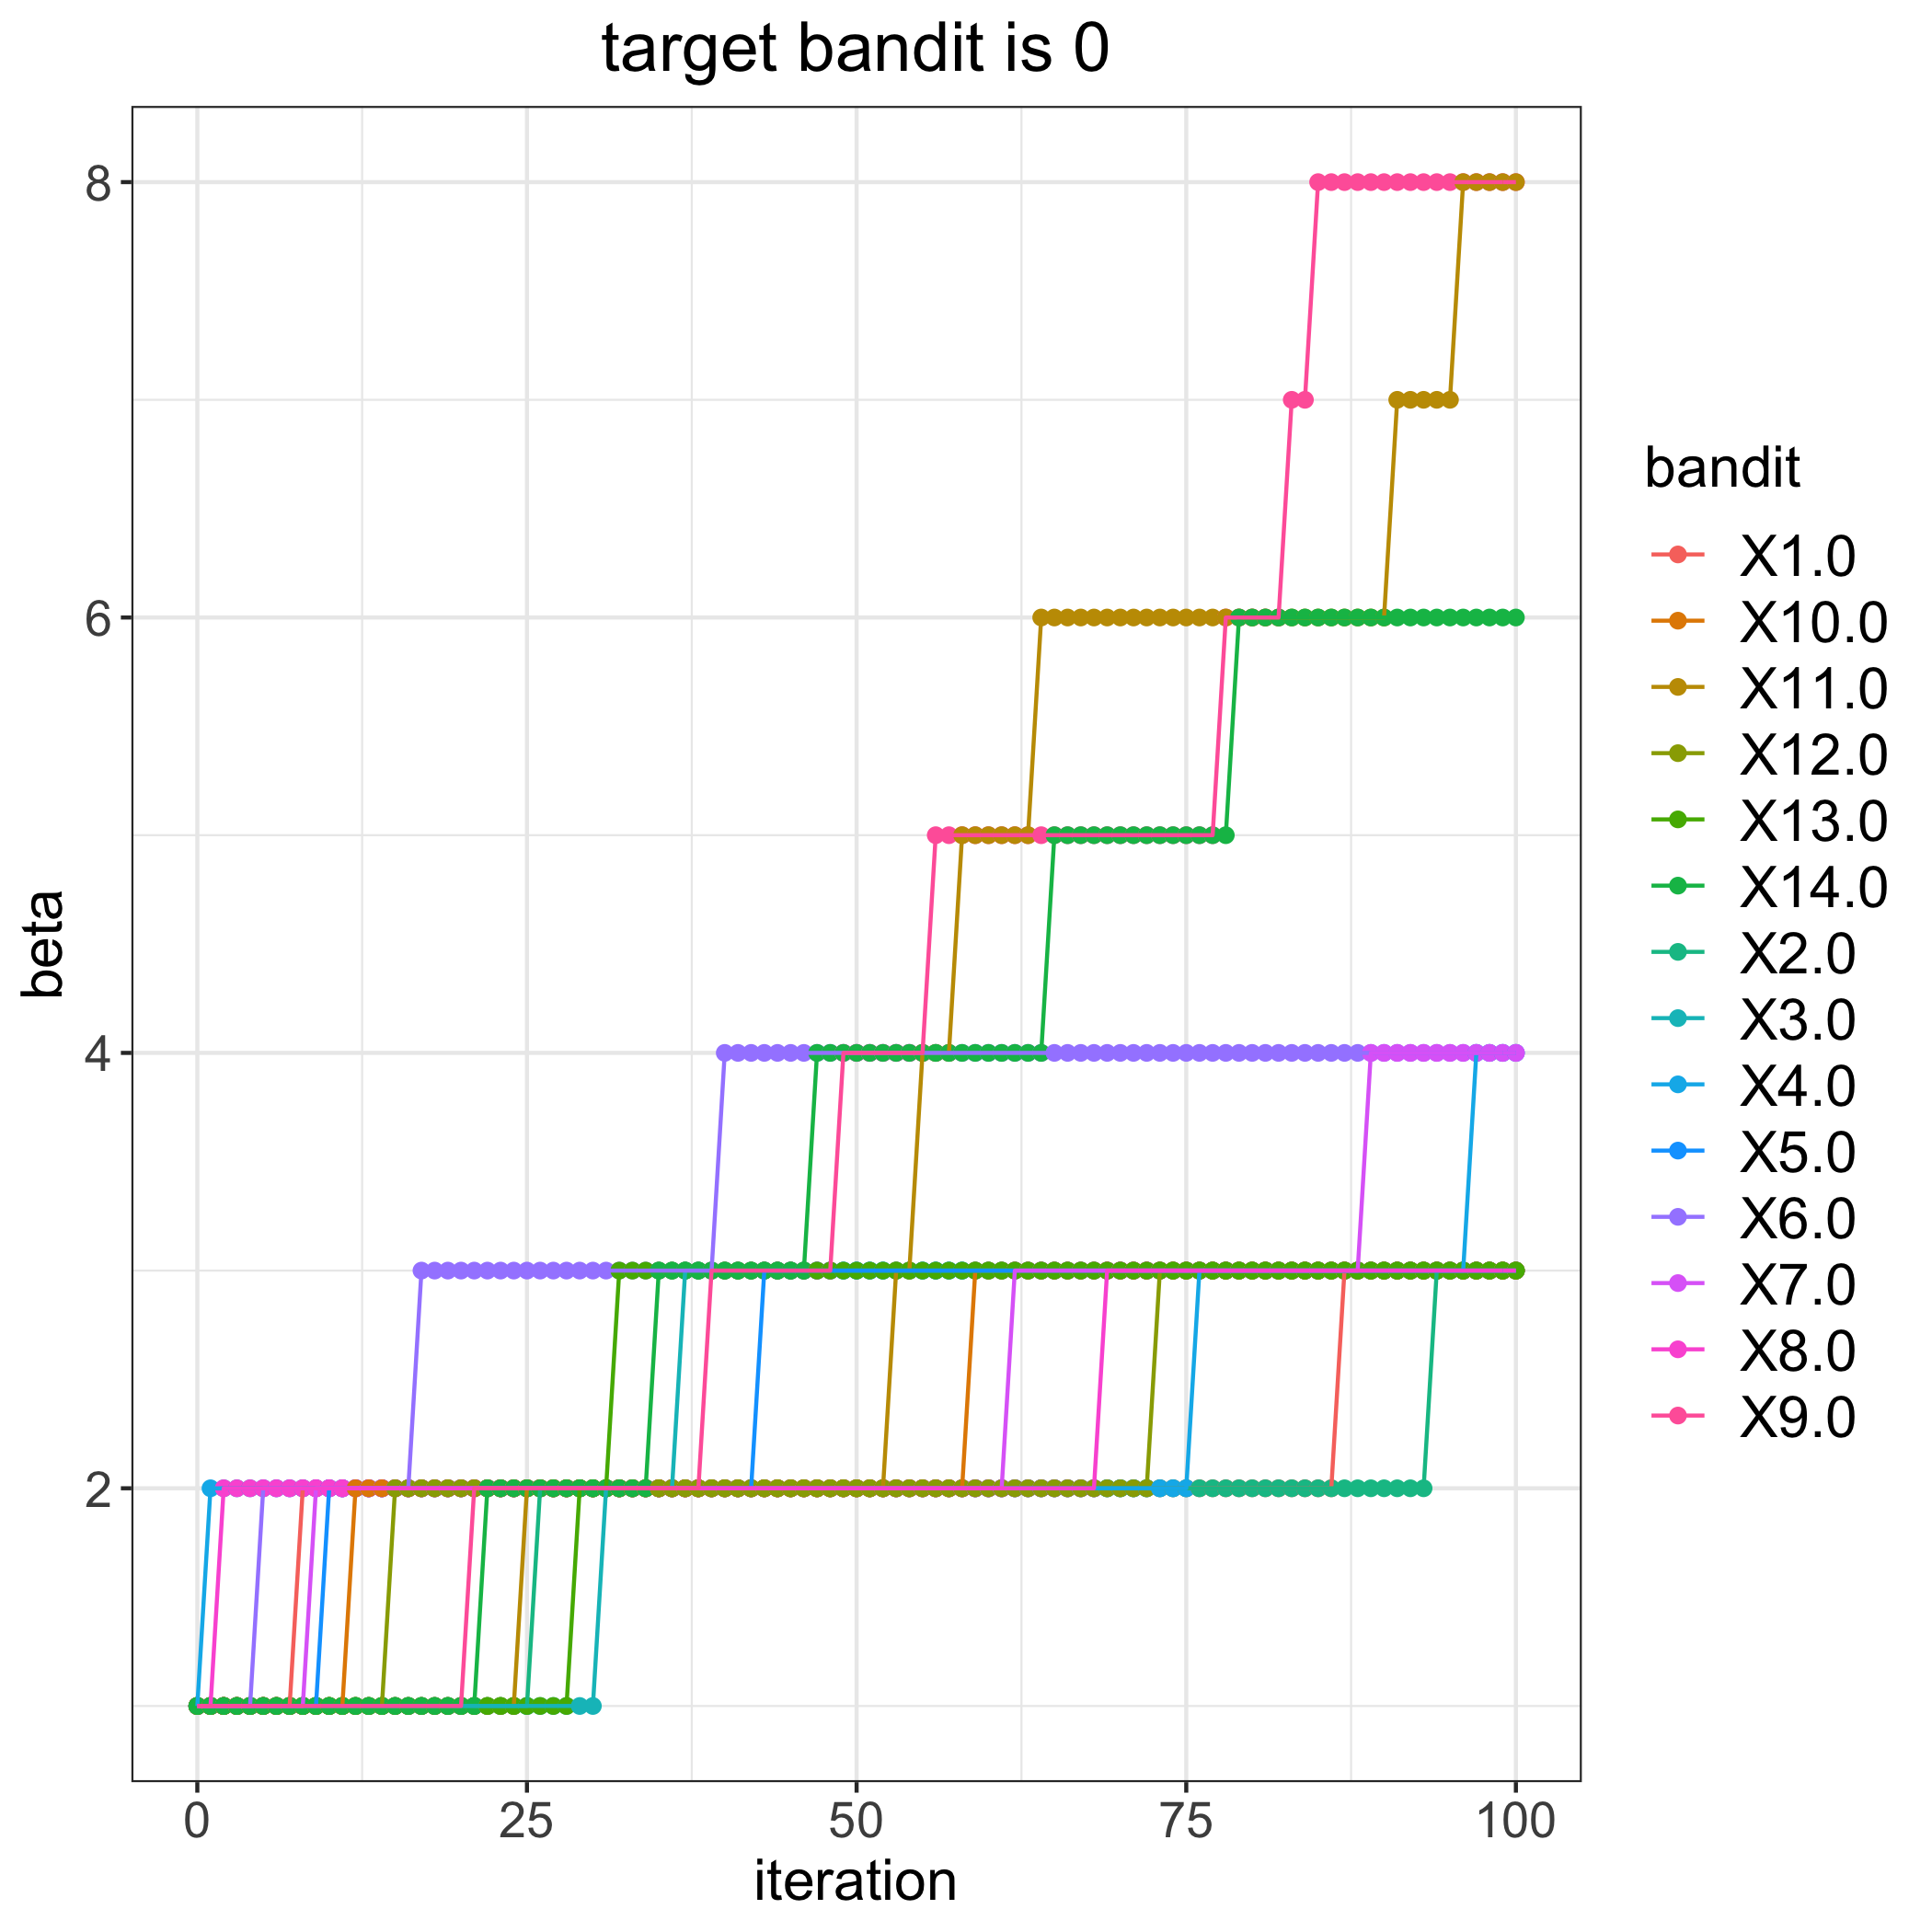

Source data for this figure (header and first rows):
, 1.0, 2.0, 3.0, 4.0, 5.0, 6.0, 7.0, 8.0, 9.0, 10.0, 11.0, 12.0, 13.0, 14.0
0, 1, 1, 1, 1, 1, 1, 1, 1, 1, 1, 1, 1, 1, 1
1, 1, 1, 1, 2, 1, 1, 1, 1, 1, 1, 1, 1, 1, 1
2, 1, 1, 1, 2, 1, 1, 1, 2, 1, 1, 1, 1, 1, 1
3, 1, 1, 1, 2, 1, 1, 1, 2, 1, 1, 1, 1, 1, 1
4, 1, 1, 1, 2, 1, 1, 1, 2, 1, 1, 1, 1, 1, 1
5, 1, 1, 1, 2, 1, 2, 1, 2, 1, 1, 1, 1, 1, 1
6, 1, 1, 1, 2, 1, 2, 1, 2, 1, 1, 1, 1, 1, 1
7, 1, 1, 1, 2, 1, 2, 1, 2, 1, 1, 1, 1, 1, 1
8, 2, 1, 1, 2, 1, 2, 1, 2, 1, 1, 1, 1, 1, 1
9, 2, 1, 1, 2, 1, 2, 2, 2, 1, 1, 1, 1, 1, 1
10, 2, 1, 1, 2, 2, 2, 2, 2, 1, 1, 1, 1, 1, 1
11, 2, 1, 1, 2, 2, 2, 2, 2, 1, 1, 1, 1, 1, 1
12, 2, 1, 1, 2, 2, 2, 2, 2, 1, 2, 1, 1, 1, 1
13, 2, 1, 1, 2, 2, 2, 2, 2, 1, 2, 1, 1, 1, 1
14, 2, 1, 1, 2, 2, 2, 2, 2, 1, 2, 1, 1, 1, 1
15, 2, 1, 1, 2, 2, 2, 2, 2, 1, 2, 1, 2, 1, 1
16, 2, 1, 1, 2, 2, 2, 2, 2, 1, 2, 1, 2, 1, 1
17, 2, 1, 1, 2, 2, 3, 2, 2, 1, 2, 1, 2, 1, 1
18, 2, 1, 1, 2, 2, 3, 2, 2, 1, 2, 1, 2, 1, 1
19, 2, 1, 1, 2, 2, 3, 2, 2, 1, 2, 1, 2, 1, 1
20, 2, 1, 1, 2, 2, 3, 2, 2, 1, 2, 1, 2, 1, 1
21, 2, 1, 1, 2, 2, 3, 2, 2, 2, 2, 1, 2, 1, 1
22, 2, 1, 1, 2, 2, 3, 2, 2, 2, 2, 1, 2, 1, 2
23, 2, 1, 1, 2, 2, 3, 2, 2, 2, 2, 1, 2, 1, 2
24, 2, 1, 1, 2, 2, 3, 2, 2, 2, 2, 1, 2, 1, 2
25, 2, 1, 1, 2, 2, 3, 2, 2, 2, 2, 2, 2, 1, 2
26, 2, 2, 1, 2, 2, 3, 2, 2, 2, 2, 2, 2, 1, 2
27, 2, 2, 1, 2, 2, 3, 2, 2, 2, 2, 2, 2, 1, 2
28, 2, 2, 1, 2, 2, 3, 2, 2, 2, 2, 2, 2, 1, 2
29, 2, 2, 1, 2, 2, 3, 2, 2, 2, 2, 2, 2, 2, 2
30, 2, 2, 1, 2, 2, 3, 2, 2, 2, 2, 2, 2, 2, 2
31, 2, 2, 2, 2, 2, 3, 2, 2, 2, 2, 2, 2, 2, 2
32, 2, 2, 2, 2, 2, 3, 2, 2, 2, 2, 2, 2, 3, 2
33, 2, 2, 2, 2, 2, 3, 2, 2, 2, 2, 2, 2, 3, 2
34, 2, 2, 2, 2, 2, 3, 2, 2, 2, 2, 2, 2, 3, 2
35, 2, 2, 2, 2, 2, 3, 2, 2, 2, 2, 2, 2, 3, 3
36, 2, 2, 2, 2, 2, 3, 2, 2, 2, 2, 2, 2, 3, 3
37, 2, 2, 3, 2, 2, 3, 2, 2, 2, 2, 2, 2, 3, 3
38, 2, 2, 3, 2, 2, 3, 2, 2, 2, 2, 2, 2, 3, 3
39, 2, 2, 3, 2, 2, 3, 2, 2, 3, 2, 2, 2, 3, 3
40, 2, 2, 3, 2, 2, 4, 2, 2, 3, 2, 2, 2, 3, 3
41, 2, 2, 3, 2, 2, 4, 2, 2, 3, 2, 2, 2, 3, 3
42, 2, 2, 3, 2, 2, 4, 2, 2, 3, 2, 2, 2, 3, 3
43, 2, 2, 3, 2, 3, 4, 2, 2, 3, 2, 2, 2, 3, 3
44, 2, 2, 3, 2, 3, 4, 2, 2, 3, 2, 2, 2, 3, 3
45, 2, 2, 3, 2, 3, 4, 2, 2, 3, 2, 2, 2, 3, 3
46, 2, 2, 3, 2, 3, 4, 2, 2, 3, 2, 2, 2, 3, 3
47, 2, 2, 3, 2, 3, 4, 2, 2, 3, 2, 2, 2, 3, 4
48, 2, 2, 3, 2, 3, 4, 2, 2, 3, 2, 2, 2, 3, 4
49, 2, 2, 3, 2, 3, 4, 2, 2, 4, 2, 2, 2, 3, 4
50, 2, 2, 3, 2, 3, 4, 2, 2, 4, 2, 2, 2, 3, 4
51, 2, 2, 3, 2, 3, 4, 2, 2, 4, 2, 2, 2, 3, 4
52, 2, 2, 3, 2, 3, 4, 2, 2, 4, 2, 2, 2, 3, 4
53, 2, 2, 3, 2, 3, 4, 2, 2, 4, 2, 3, 2, 3, 4
54, 2, 2, 3, 2, 3, 4, 2, 2, 4, 2, 3, 2, 3, 4
55, 2, 2, 3, 2, 3, 4, 2, 2, 4, 2, 4, 2, 3, 4
56, 2, 2, 3, 2, 3, 4, 2, 2, 5, 2, 4, 2, 3, 4
57, 2, 2, 3, 2, 3, 4, 2, 2, 5, 2, 4, 2, 3, 4
58, 2, 2, 3, 2, 3, 4, 2, 2, 5, 2, 5, 2, 3, 4
59, 2, 2, 3, 2, 3, 4, 2, 2, 5, 3, 5, 2, 3, 4
... 41 more rows
